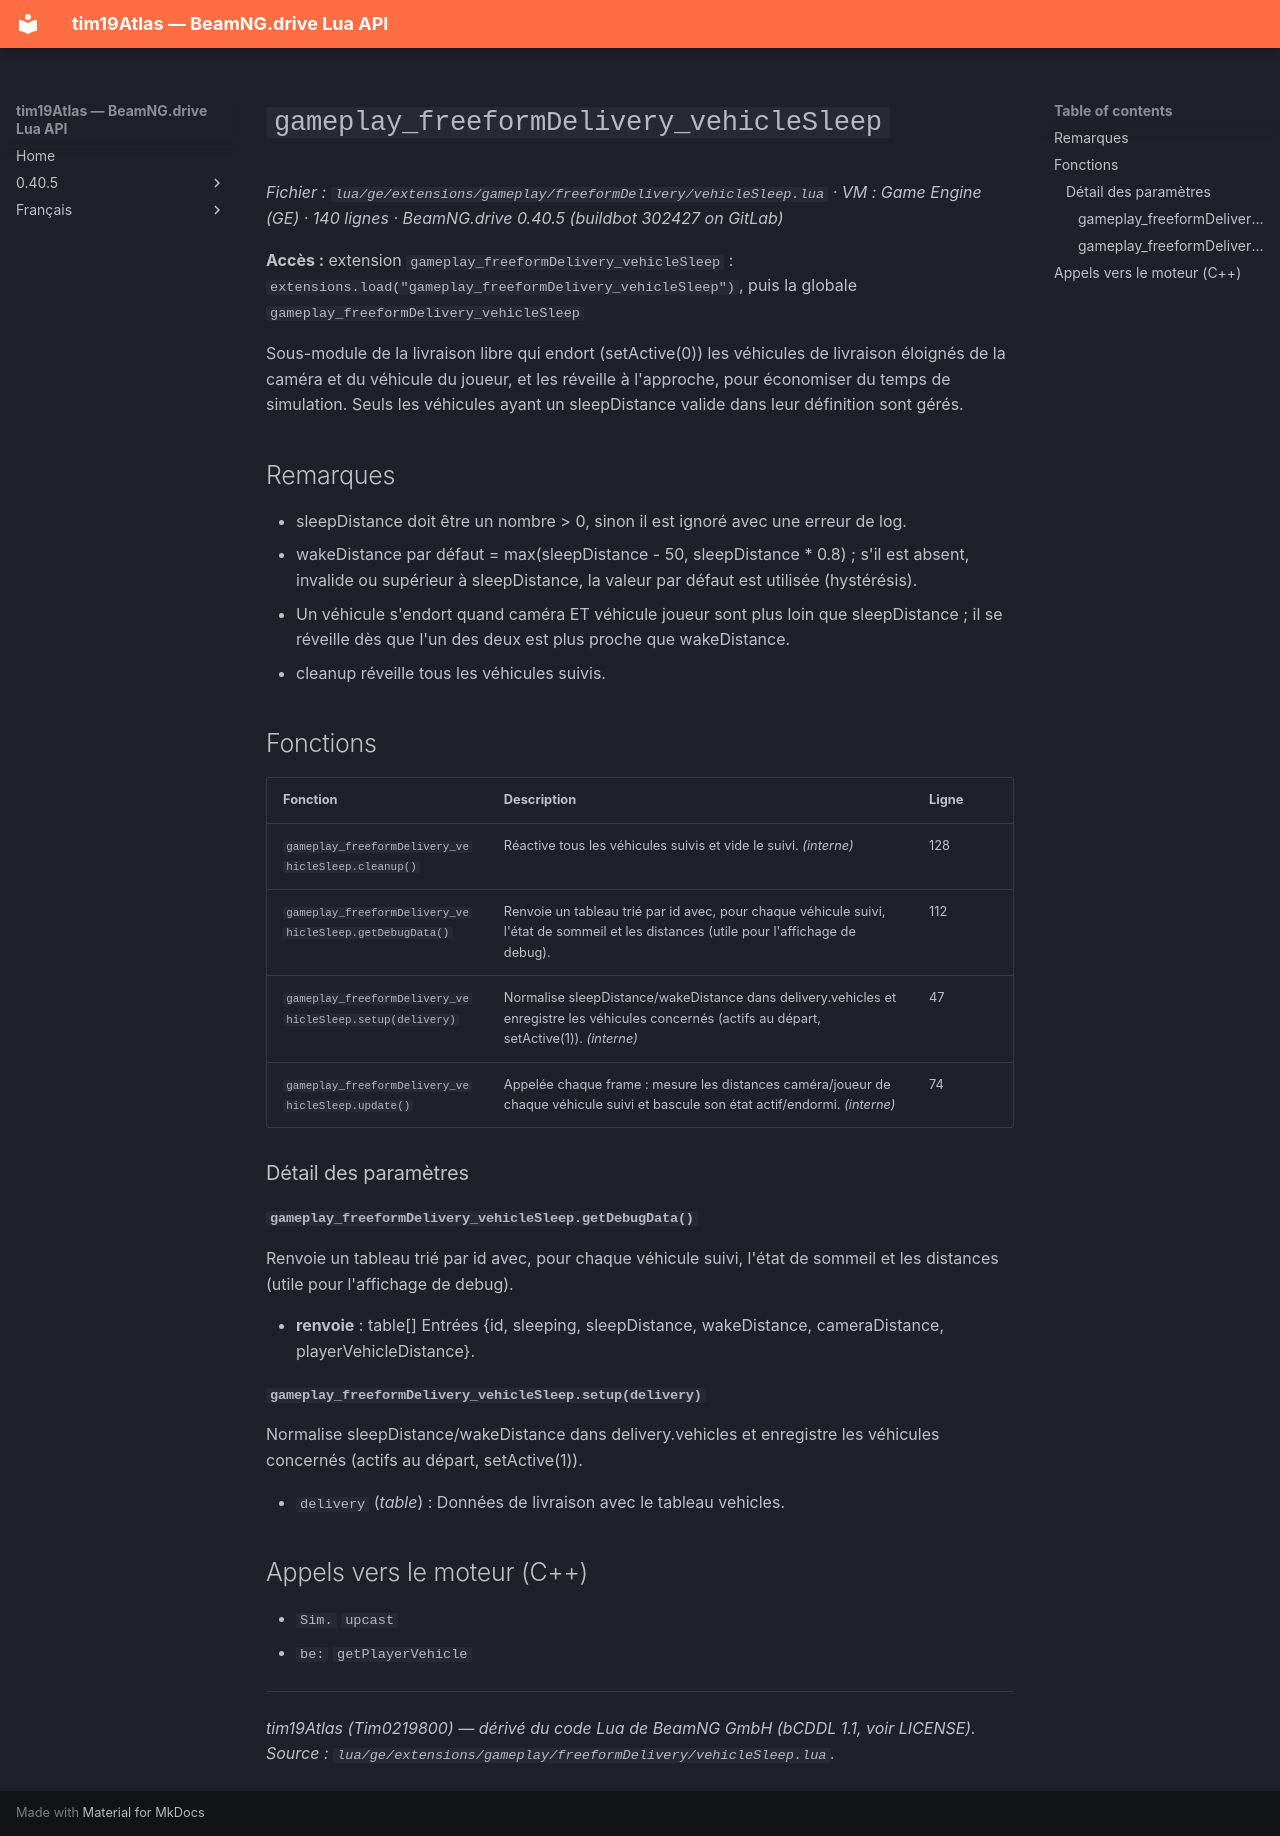

repository: Tim0219800/beamng-lua-atlas · page: fr/0.40.5/ge/extensions/gameplay/freeformDelivery/vehicleSleep.html · generator: mkdocs

# `gameplay_freeformDelivery_vehicleSleep`

*Fichier : `lua/ge/extensions/gameplay/freeformDelivery/vehicleSleep.lua` · VM : Game Engine (GE) · 140 lignes · BeamNG.drive 0.40.5 (buildbot 302427 on GitLab)*

**Accès :** extension `gameplay_freeformDelivery_vehicleSleep` : `extensions.load("gameplay_freeformDelivery_vehicleSleep")`, puis la globale `gameplay_freeformDelivery_vehicleSleep`

Sous-module de la livraison libre qui endort (setActive(0)) les véhicules de livraison éloignés de la caméra et du véhicule du joueur, et les réveille à l'approche, pour économiser du temps de simulation. Seuls les véhicules ayant un sleepDistance valide dans leur définition sont gérés.

## Remarques

- sleepDistance doit être un nombre > 0, sinon il est ignoré avec une erreur de log.
- wakeDistance par défaut = max(sleepDistance - 50, sleepDistance * 0.8) ; s'il est absent, invalide ou supérieur à sleepDistance, la valeur par défaut est utilisée (hystérésis).
- Un véhicule s'endort quand caméra ET véhicule joueur sont plus loin que sleepDistance ; il se réveille dès que l'un des deux est plus proche que wakeDistance.
- cleanup réveille tous les véhicules suivis.

## Fonctions

| Fonction | Description | Ligne |
|---|---|---|
| `gameplay_freeformDelivery_vehicleSleep.cleanup()` | Réactive tous les véhicules suivis et vide le suivi. *(interne)* | 128 |
| `gameplay_freeformDelivery_vehicleSleep.getDebugData()` | Renvoie un tableau trié par id avec, pour chaque véhicule suivi, l'état de sommeil et les distances (utile pour l'affichage de debug). | 112 |
| `gameplay_freeformDelivery_vehicleSleep.setup(delivery)` | Normalise sleepDistance/wakeDistance dans delivery.vehicles et enregistre les véhicules concernés (actifs au départ, setActive(1)). *(interne)* | 47 |
| `gameplay_freeformDelivery_vehicleSleep.update()` | Appelée chaque frame : mesure les distances caméra/joueur de chaque véhicule suivi et bascule son état actif/endormi. *(interne)* | 74 |

### Détail des paramètres

#### `gameplay_freeformDelivery_vehicleSleep.getDebugData()`

Renvoie un tableau trié par id avec, pour chaque véhicule suivi, l'état de sommeil et les distances (utile pour l'affichage de debug).

- **renvoie** : table[] Entrées {id, sleeping, sleepDistance, wakeDistance, cameraDistance, playerVehicleDistance}.

#### `gameplay_freeformDelivery_vehicleSleep.setup(delivery)`

Normalise sleepDistance/wakeDistance dans delivery.vehicles et enregistre les véhicules concernés (actifs au départ, setActive(1)).

- `delivery` (*table*) : Données de livraison avec le tableau vehicles.

## Appels vers le moteur (C++)

- `Sim.` `upcast`
- `be:` `getPlayerVehicle`

---
*tim19Atlas (Tim0219800) — dérivé du code Lua de BeamNG GmbH (bCDDL 1.1, voir LICENSE). Source : `lua/ge/extensions/gameplay/freeformDelivery/vehicleSleep.lua`.*
